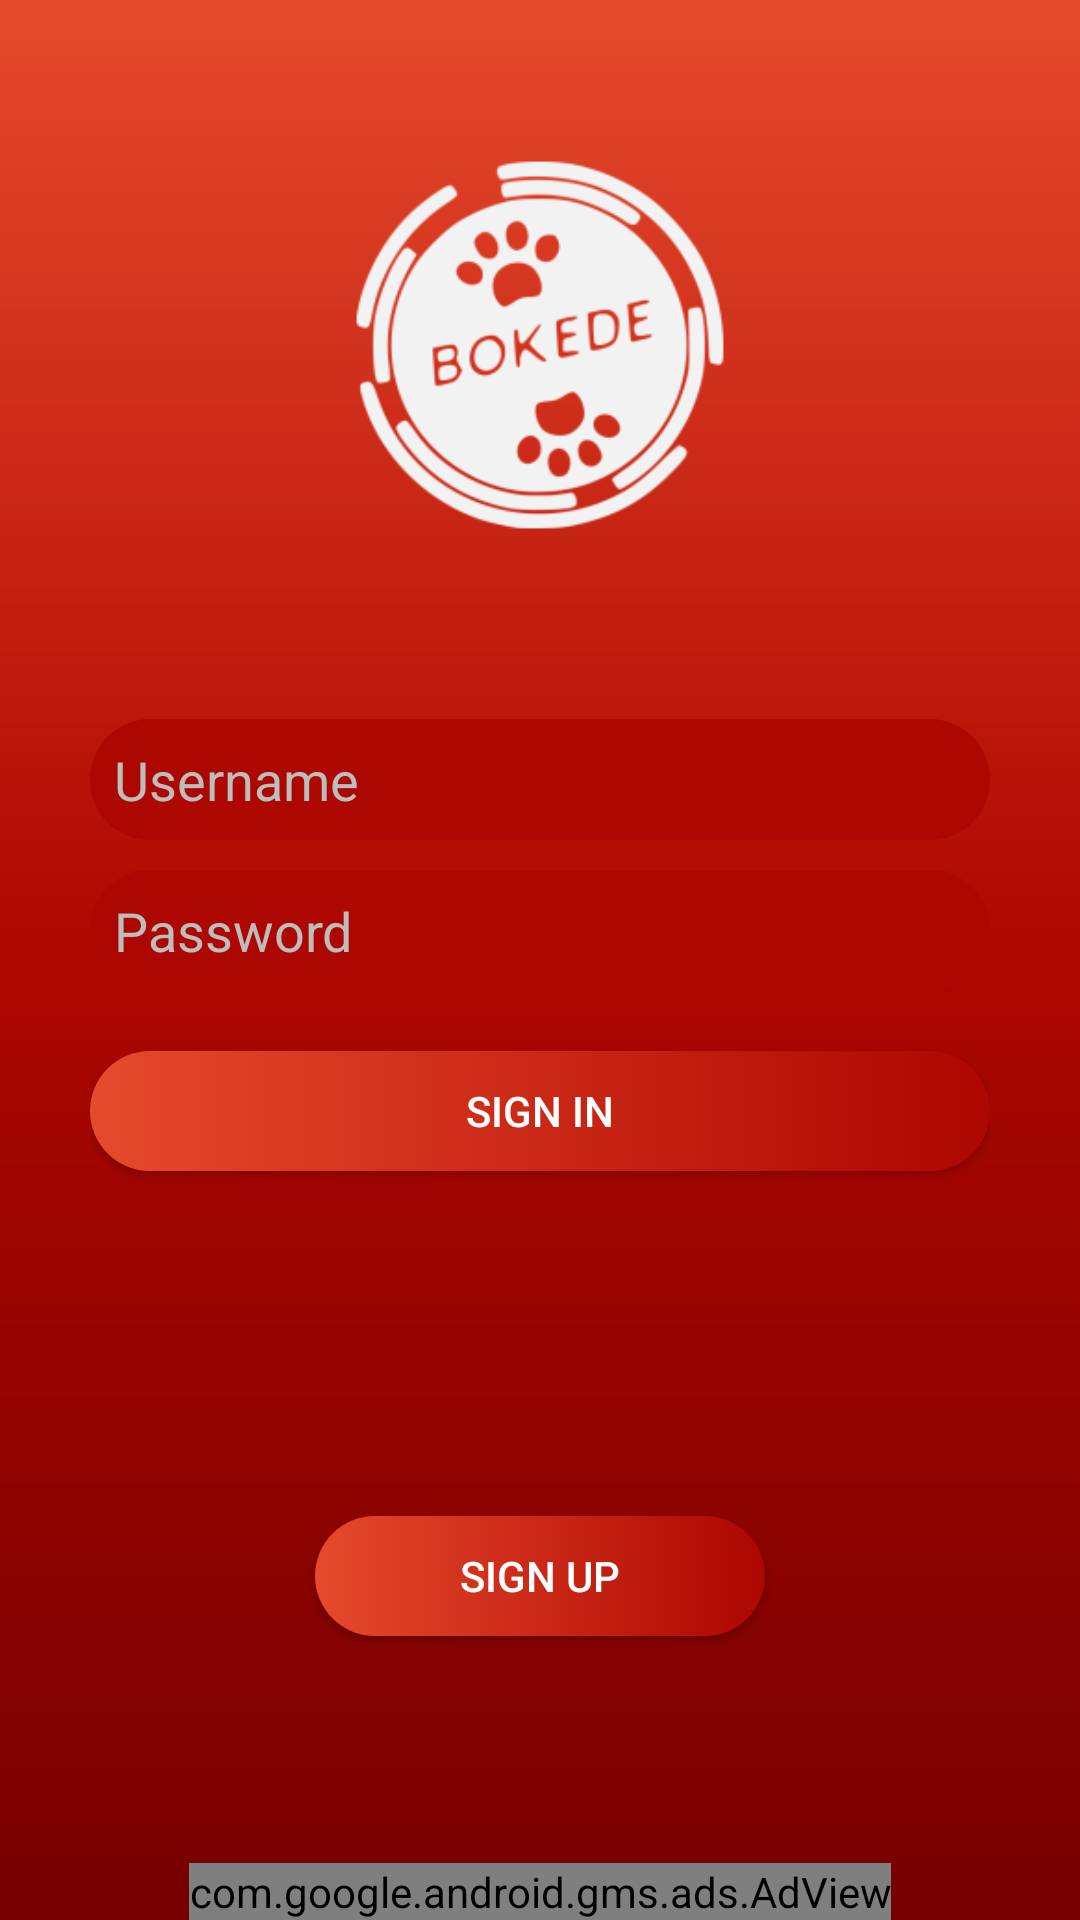

This screen was rendered from an Android layout file. Write that file and the resources it references.
<!-- AndroidManifest.xml: activity theme Theme.BokeDe.NoActionBar -->
<!-- res/layout/activity_login.xml -->
<?xml version="1.0" encoding="utf-8"?>
<androidx.constraintlayout.widget.ConstraintLayout
    xmlns:android="http://schemas.android.com/apk/res/android"
    xmlns:tools="http://schemas.android.com/tools"
    xmlns:app="http://schemas.android.com/apk/res-auto"
    android:layout_width="match_parent"
    android:layout_height="match_parent"
    tools:context=".view.LoginActivity"
    android:background="@drawable/bg_login"
    android:orientation="vertical">

  <ImageView
      android:layout_width="200dp"
      android:layout_height="200dp"
      app:srcCompat="@mipmap/ic_launcher_foreground"
      android:layout_gravity="center"
      android:contentDescription="@string/app_name"
      android:tint="?attr/colorSecondary"
      app:layout_constraintTop_toTopOf="parent"
      app:layout_constraintStart_toStartOf="parent"
      app:layout_constraintEnd_toEndOf="parent"
      app:layout_constraintBottom_toTopOf="@id/cardLogin"/>

  <LinearLayout
      android:id="@+id/cardLogin"
      android:layout_width="match_parent"
      android:layout_height="wrap_content"
      android:orientation="vertical"
      android:padding="10dp"
      android:layout_marginStart="20dp"
      android:layout_marginEnd="20dp"
      app:layout_constraintTop_toTopOf="parent"
      app:layout_constraintStart_toStartOf="parent"
      app:layout_constraintEnd_toEndOf="parent"
      app:layout_constraintBottom_toBottomOf="parent">

    <EditText
        android:layout_width="match_parent"
        android:layout_height="wrap_content"
        android:inputType="textPersonName"
        android:ems="10"
        android:id="@+id/editTextTextUsername"
        android:hint="@string/username"
        android:autofillHints="@string/username"/>

    <Space
        android:layout_width="match_parent"
        android:layout_height="10dp"/>

    <EditText
        android:layout_width="match_parent"
        android:layout_height="wrap_content"
        android:inputType="textPassword"
        android:ems="10"
        android:id="@+id/editTextTextPassword"
        android:hint="@string/password"
        android:autofillHints="@string/password"/>

    <Space
        android:layout_width="match_parent"
        android:layout_height="20dp"/>

    <androidx.appcompat.widget.AppCompatButton
        android:text="@string/sign_in"
        android:layout_width="match_parent"
        android:layout_height="40dp"
        android:id="@+id/buttonSignIn"
        android:background="@drawable/button_1"
        android:textColor="?android:textColor"/>

    <Space
        android:layout_width="match_parent"
        android:layout_height="10dp"/>

  </LinearLayout>

  <androidx.appcompat.widget.AppCompatButton
      android:text="@string/register_in_dice"
      android:layout_width="150dp"
      android:layout_height="40dp"
      android:id="@+id/buttonRegisterDice"
      android:background="@drawable/button_info"
      android:textColor="@color/secondary.light"
      android:layout_gravity="center"
      app:layout_constraintTop_toBottomOf="@id/cardLogin"
      app:layout_constraintStart_toStartOf="parent"
      app:layout_constraintEnd_toStartOf="@id/buttonSignUp"
      app:layout_constraintBottom_toBottomOf="parent"
      android:visibility="gone"/>

  <androidx.appcompat.widget.AppCompatButton
      android:text="@string/sign_up"
      android:layout_width="150dp"
      android:layout_height="40dp"
      android:id="@+id/buttonSignUp"
      android:background="@drawable/button_1"
      android:textColor="?android:textColor"
      android:layout_gravity="center"
      app:layout_constraintTop_toBottomOf="@id/cardLogin"
      app:layout_constraintStart_toEndOf="@id/buttonRegisterDice"
      app:layout_constraintEnd_toEndOf="parent"
      app:layout_constraintBottom_toBottomOf="parent"/>

  <com.google.android.gms.ads.AdView
      xmlns:ads="http://schemas.android.com/apk/res-auto"
      android:id="@+id/adViewBanner"
      android:layout_width="wrap_content"
      android:layout_height="wrap_content"
      android:layout_centerHorizontal="true"
      android:layout_alignParentBottom="true"
      ads:adSize="BANNER"
      ads:adUnitId="ca-app-pub-4655087742659933/6523576283"
      ads:layout_constraintStart_toStartOf="parent"
      ads:layout_constraintEnd_toEndOf="parent"
      ads:layout_constraintBottom_toBottomOf="parent"/>

</androidx.constraintlayout.widget.ConstraintLayout>
<!-- resources referenced by this layout -->
<resources>
  <color name="secondary.light">#ffffff</color>
  <!-- drawable bg_login (drawable) -->
  <?xml version="1.0" encoding="utf-8"?>
  <shape
      xmlns:android="http://schemas.android.com/apk/res/android"
      android:shape="rectangle">
    <gradient
        android:angle="270"
        android:type="linear"
        android:startColor="?attr/colorPrimaryVariant"
        android:centerColor="?attr/colorPrimary"
        android:endColor="?attr/colorOnPrimary"/>
  </shape>
  <!-- drawable button_info (drawable) -->
  <?xml version="1.0" encoding="utf-8"?>
  <selector xmlns:android="http://schemas.android.com/apk/res/android">
    <item android:state_enabled="false">
      <shape android:shape="rectangle">
        <solid android:color="@color/button.info.click"/>
        <corners android:radius="20dp"/>
      </shape>
    </item>
    <item android:state_pressed="true">
      <shape android:shape="rectangle">
        <solid android:color="@color/button.info.click"/>
        <corners android:radius="20dp"/>
      </shape>
    </item>
    <item>
      <shape android:shape="rectangle">
        <solid android:color="@color/button.info"/>
        <corners android:radius="20dp"/>
      </shape>
    </item>
  </selector>
  <string name="app_name">BokeDe</string>
  <string name="password">Password</string>
  <string name="register_in_dice">Register In DOGE</string>
  <string name="sign_in">Sign in</string>
  <string name="sign_up">Sign Up</string>
  <string name="username">Username</string>
  <style name="Theme.BokeDe.NoActionBar" parent="Theme.MaterialComponents.DayNight.NoActionBar">
      
      <item name="colorPrimary">@color/primary</item>
      <item name="colorPrimaryVariant">@color/primary.light</item>
      <item name="colorOnPrimary">@color/primary.dark</item>
      
      <item name="colorSecondary">@color/secondary</item>
      <item name="colorSecondaryVariant">@color/secondary.light</item>
      <item name="colorOnSecondary">@color/secondary.dark</item>
      
      <item name="android:statusBarColor" tools:targetApi="l">?attr/colorPrimaryVariant</item>
      
      <item name="android:windowBackground">@color/background</item>
      <item name="android:editTextBackground">@drawable/edit_text</item>
      <item name="android:editTextColor">@color/text</item>
      <item name="android:textColor">@color/text</item>
      <item name="android:textColorHint">@color/text.hint</item>
      <item name="android:drawableTint">@color/text</item>
    </style>
  <color name="button.info.click">#3B7C91</color>
  <color name="button.info">#5ABEDD</color>
  <color name="primary">#ac0700</color>
  <color name="primary.light">#e64a2c</color>
  <color name="primary.dark">#760000</color>
  <color name="secondary">#f2f2f2</color>
  <color name="secondary.dark">#bfbfbf</color>
  <color name="background">#ac0700</color>
  <!-- drawable edit_text (drawable) -->
  <?xml version="1.0" encoding="utf-8"?>
  <layer-list xmlns:android="http://schemas.android.com/apk/res/android">
    <item>
      <shape android:shape="rectangle">
        <padding
            android:top="8dp"
            android:bottom="8dp"
            android:left="8dp"
            android:right="8dp"/>
        <solid android:color="?attr/colorPrimary"/>
        <corners
            android:radius="20dp"/>
      </shape>
    </item>
  </layer-list>
  <color name="text">#FFFFFF</color>
  <color name="text.hint">#BDBDBD</color>
</resources>
